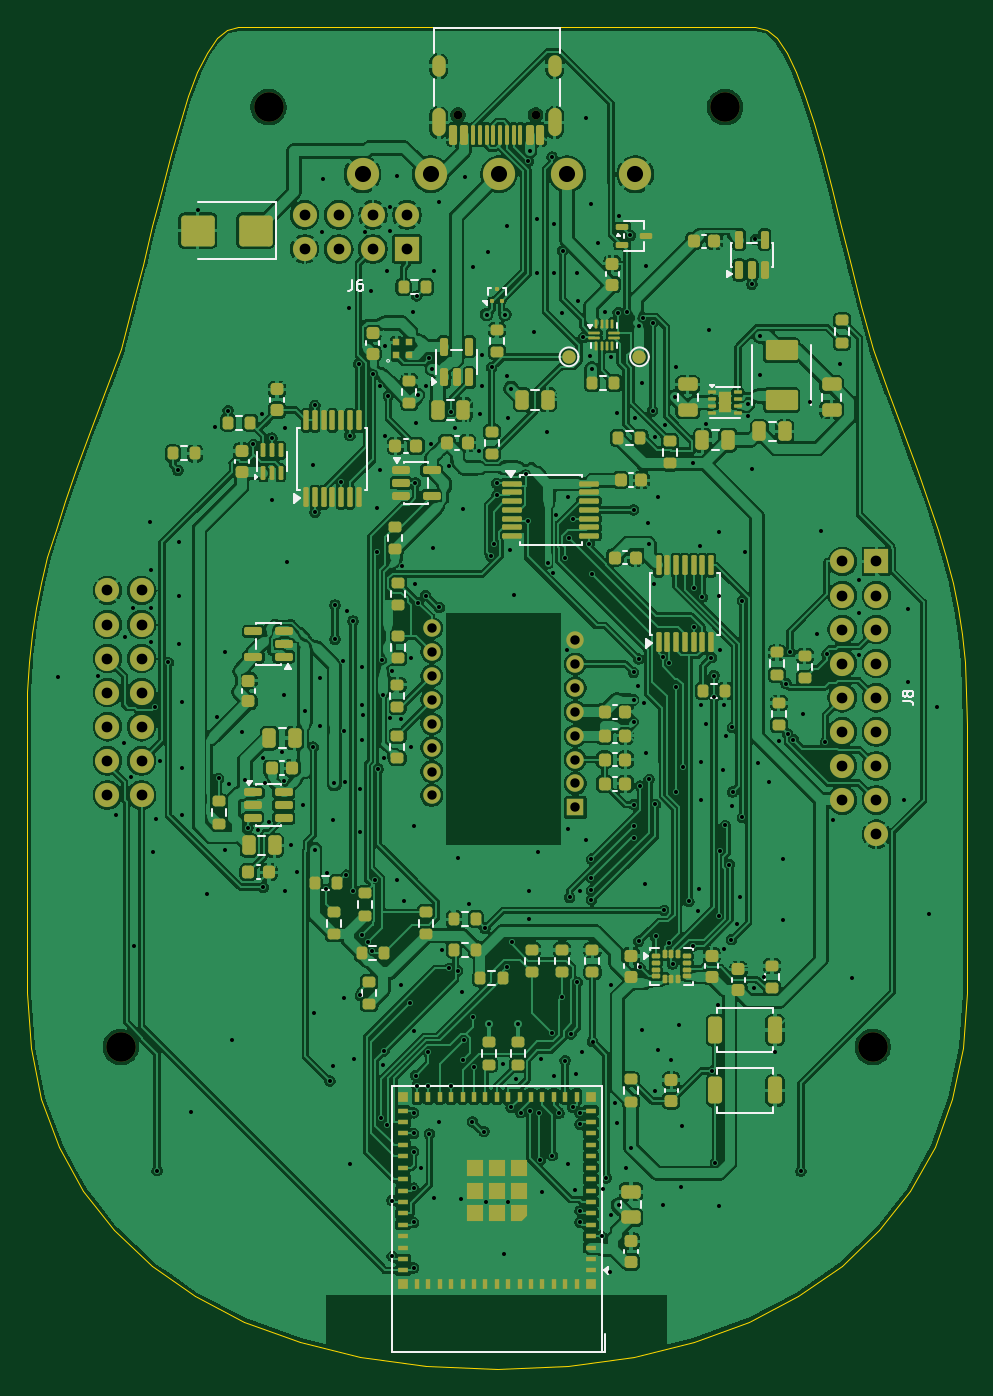
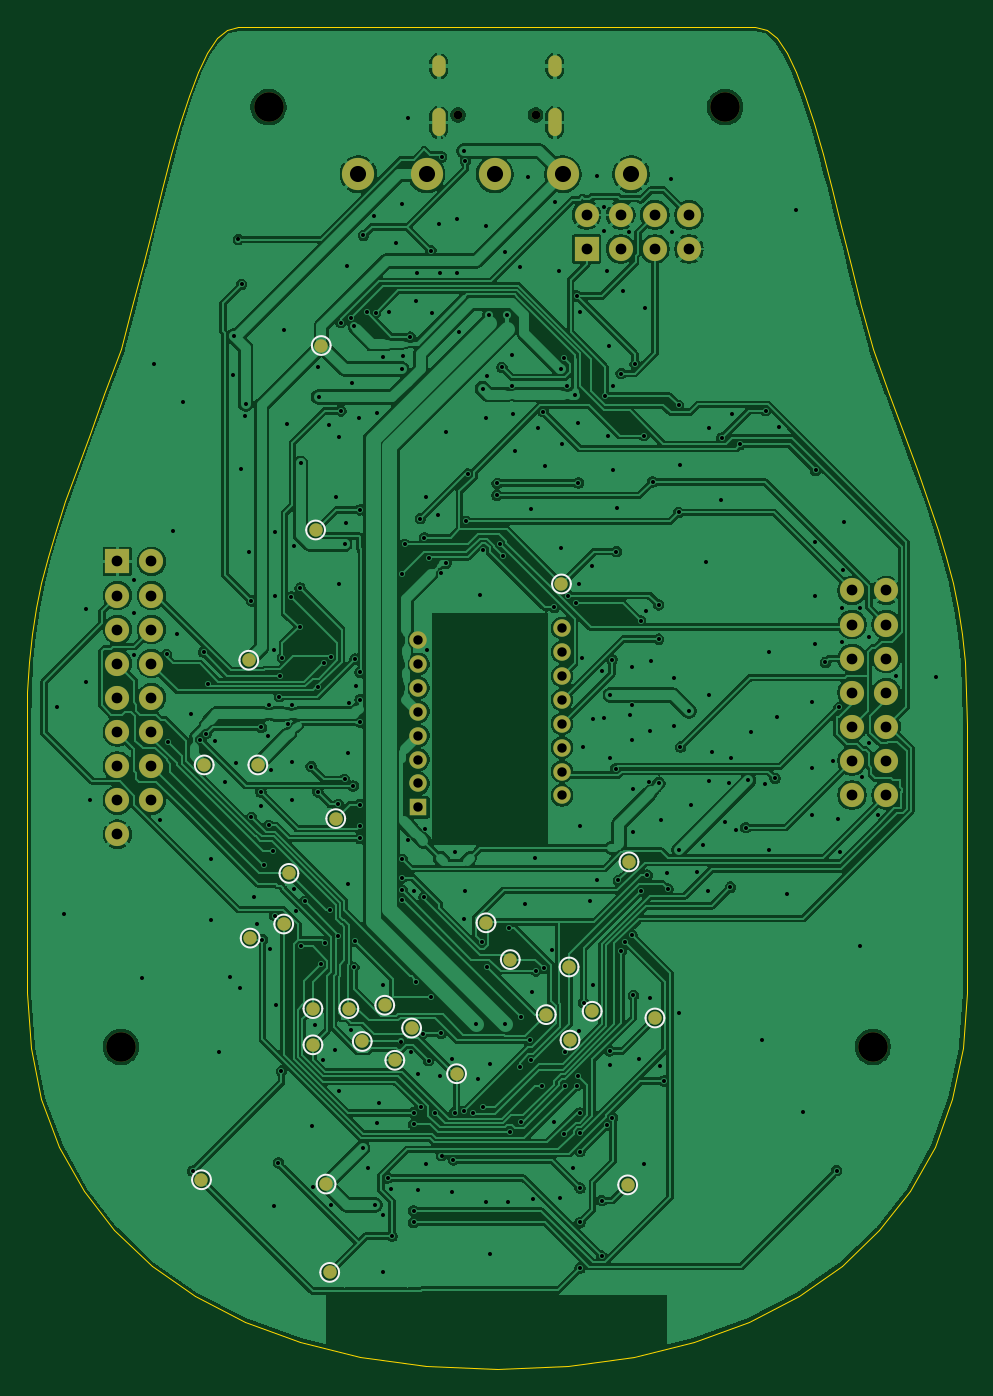
Circuit board: 11 layer files. Board 70.0 x 100.0 mm.
- bottom_copper: Lower-B_Cu.gbl (294005 bytes)
- bottom_mask: Lower-B_Mask.gbs (3894 bytes)
- paste: Lower-B_Paste.gbp (450 bytes)
- bottom_silk: Lower-B_Silkscreen.gbo (8667 bytes)
- outline: Lower-Edge_Cuts.gm1 (4834 bytes)
- top_copper: Lower-F_Cu.gtl (520122 bytes)
- top_mask: Lower-F_Mask.gts (18071 bytes)
- paste: Lower-F_Paste.gtp (15927 bytes)
- top_silk: Lower-F_Silkscreen.gto (37231 bytes)
- drill: Lower-NPTH.drl (461 bytes)
- drill: Lower-PTH.drl (8186 bytes)

=== bottom_copper: Lower-B_Cu.gbl (294005 bytes, source omitted) ===
=== bottom_mask: Lower-B_Mask.gbs ===
%TF.GenerationSoftware,KiCad,Pcbnew,10.0.6*%
%TF.CreationDate,2026-11-04T09:00:42+01:00*%
%TF.ProjectId,Lower,4c6f7765-722e-46b6-9963-61645f706362,rev?*%
%TF.SameCoordinates,Original*%
%TF.FileFunction,Soldermask,Bot*%
%TF.FilePolarity,Negative*%
%FSLAX46Y46*%
G04 Gerber Fmt 4.6, Leading zero omitted, Abs format (unit mm)*
G04 Created by KiCad (PCBNEW 10.0.6) date 2026-11-04 09:00:42*
%MOMM*%
%LPD*%
G01*
G04 APERTURE LIST*
%ADD10C,2.200000*%
%ADD11R,1.800000X1.800000*%
%ADD12C,1.800000*%
%ADD13C,0.650000*%
%ADD14O,1.000000X2.100000*%
%ADD15O,1.000000X1.600000*%
%ADD16R,1.300000X1.300000*%
%ADD17C,1.300000*%
%ADD18C,2.400000*%
%ADD19C,1.000000*%
G04 APERTURE END LIST*
D10*
%TO.C,H104*%
X63000000Y-76000000D03*
%TD*%
D11*
%TO.C,J8*%
X63270000Y-39840000D03*
D12*
X60730000Y-39840000D03*
X63270000Y-42380000D03*
X60730000Y-42380000D03*
X63270000Y-44920000D03*
X60730000Y-44920000D03*
X63270000Y-47460000D03*
X60730000Y-47460000D03*
X63270000Y-50000000D03*
X60730000Y-50000000D03*
X63270000Y-52540000D03*
X60730000Y-52540000D03*
X63270000Y-55080000D03*
X60730000Y-55080000D03*
X63270000Y-57620000D03*
X60730000Y-57620000D03*
X63270000Y-60160000D03*
%TD*%
D11*
%TO.C,J6*%
X28310000Y-16570000D03*
D12*
X28310000Y-14030000D03*
X25770000Y-16570000D03*
X25770000Y-14030000D03*
X23230000Y-16570000D03*
X23230000Y-14030000D03*
X20690000Y-16570000D03*
X20690000Y-14030000D03*
%TD*%
D10*
%TO.C,H101*%
X18000000Y-6000000D03*
%TD*%
D13*
%TO.C,J1*%
X37890000Y-6600000D03*
X32110000Y-6600000D03*
D14*
X39320000Y-7130000D03*
D15*
X39320000Y-2950000D03*
D14*
X30680000Y-7130000D03*
D15*
X30680000Y-2950000D03*
%TD*%
D10*
%TO.C,H102*%
X52000000Y-6000000D03*
%TD*%
D12*
%TO.C,J101*%
X6000000Y-42000000D03*
X8540000Y-42000000D03*
X6000000Y-44540000D03*
X8540000Y-44540000D03*
X6000000Y-47080000D03*
X8540000Y-47080000D03*
X6000000Y-49620000D03*
X8540000Y-49620000D03*
X6000000Y-52160000D03*
X8540000Y-52160000D03*
X6000000Y-54700000D03*
X8540000Y-54700000D03*
X6000000Y-57240000D03*
X8540000Y-57240000D03*
%TD*%
D10*
%TO.C,H103*%
X7000000Y-76000000D03*
%TD*%
D16*
%TO.C,U35*%
X40850000Y-58160000D03*
D17*
X40850000Y-56380000D03*
X40850000Y-54600000D03*
X40850000Y-52820000D03*
X40850000Y-51040000D03*
X40850000Y-49260000D03*
X40850000Y-47480000D03*
X40850000Y-45700000D03*
X30150000Y-44810000D03*
X30150000Y-46590000D03*
X30150000Y-48370000D03*
X30150000Y-50150000D03*
X30150000Y-51930000D03*
X30150000Y-53710000D03*
X30150000Y-55490000D03*
X30150000Y-57270000D03*
%TD*%
D18*
%TO.C,J103*%
X25000000Y-11000000D03*
X30080000Y-11000000D03*
X35160000Y-11000000D03*
X40240000Y-11000000D03*
X45320000Y-11000000D03*
%TD*%
D19*
%TO.C,TP19*%
X43350000Y-72900000D03*
%TD*%
%TO.C,TP7*%
X47450000Y-92800000D03*
%TD*%
%TO.C,TP41*%
X52800000Y-55000000D03*
%TD*%
%TO.C,TP1*%
X53475000Y-47200000D03*
%TD*%
%TO.C,TP9*%
X42600000Y-77000000D03*
%TD*%
%TO.C,TP17*%
X50487500Y-63080000D03*
%TD*%
%TO.C,TP16*%
X25156300Y-62220000D03*
%TD*%
%TO.C,TP5*%
X29550000Y-75500000D03*
%TD*%
%TO.C,TP8*%
X47719700Y-86219700D03*
%TD*%
%TO.C,TP43*%
X48500000Y-37500000D03*
%TD*%
%TO.C,TP20*%
X46025000Y-73150000D03*
%TD*%
%TO.C,TP40*%
X56800000Y-55000000D03*
%TD*%
%TO.C,TP22*%
X53375000Y-67900000D03*
%TD*%
%TO.C,TP28*%
X34000000Y-69500000D03*
%TD*%
%TO.C,TP29*%
X38000000Y-78000000D03*
%TD*%
%TO.C,TP24*%
X30187500Y-41520000D03*
%TD*%
%TO.C,TP23*%
X29619800Y-70050000D03*
%TD*%
%TO.C,TP6*%
X57000000Y-85900000D03*
%TD*%
%TO.C,TP30*%
X41350000Y-74600000D03*
%TD*%
%TO.C,TP25*%
X23225000Y-73850000D03*
%TD*%
%TO.C,TP33*%
X50875000Y-66850000D03*
%TD*%
%TO.C,TP18*%
X35806300Y-66760000D03*
%TD*%
%TO.C,TP21*%
X48700000Y-73150000D03*
%TD*%
%TO.C,TP31*%
X45025000Y-75600000D03*
%TD*%
%TO.C,TP10*%
X48081300Y-23760000D03*
%TD*%
%TO.C,TP4*%
X25255300Y-86280300D03*
%TD*%
%TO.C,TP32*%
X48700000Y-75850000D03*
%TD*%
%TO.C,TP42*%
X47000000Y-59000000D03*
%TD*%
%TO.C,TP26*%
X27900000Y-73350000D03*
%TD*%
%TO.C,TP27*%
X31325000Y-73600000D03*
%TD*%
M02*

=== paste: Lower-B_Paste.gbp ===
%TF.GenerationSoftware,KiCad,Pcbnew,10.0.6*%
%TF.CreationDate,2026-11-04T09:00:42+01:00*%
%TF.ProjectId,Lower,4c6f7765-722e-46b6-9963-61645f706362,rev?*%
%TF.SameCoordinates,Original*%
%TF.FileFunction,Paste,Bot*%
%TF.FilePolarity,Positive*%
%FSLAX46Y46*%
G04 Gerber Fmt 4.6, Leading zero omitted, Abs format (unit mm)*
G04 Created by KiCad (PCBNEW 10.0.6) date 2026-11-04 09:00:42*
%MOMM*%
%LPD*%
G01*
G04 APERTURE LIST*
G04 APERTURE END LIST*
M02*

=== bottom_silk: Lower-B_Silkscreen.gbo (8667 bytes, source omitted) ===
=== outline: Lower-Edge_Cuts.gm1 ===
%TF.GenerationSoftware,KiCad,Pcbnew,10.0.6*%
%TF.CreationDate,2026-11-04T09:00:42+01:00*%
%TF.ProjectId,Lower,4c6f7765-722e-46b6-9963-61645f706362,rev?*%
%TF.SameCoordinates,Original*%
%TF.FileFunction,Profile,NP*%
%FSLAX46Y46*%
G04 Gerber Fmt 4.6, Leading zero omitted, Abs format (unit mm)*
G04 Created by KiCad (PCBNEW 10.0.6) date 2026-11-04 09:00:42*
%MOMM*%
%LPD*%
G01*
G04 APERTURE LIST*
%TA.AperFunction,Profile*%
%ADD10C,0.100000*%
%TD*%
G04 APERTURE END LIST*
D10*
X0Y-52000000D02*
X37467Y-49539360D01*
X0Y-53111600D02*
X0Y-52000000D01*
X0Y-54425920D02*
X0Y-53111600D01*
X0Y-55912480D02*
X0Y-54425920D01*
X0Y-57540720D02*
X0Y-55912480D01*
X0Y-59280080D02*
X0Y-57540720D01*
X0Y-61100000D02*
X0Y-59280080D01*
X0Y-62969920D02*
X0Y-61100000D01*
X0Y-64859280D02*
X0Y-62969920D01*
X0Y-66737520D02*
X0Y-64859280D01*
X0Y-68574080D02*
X0Y-66737520D01*
X0Y-70338400D02*
X0Y-68574080D01*
X0Y-72000000D02*
X0Y-70338400D01*
X37467Y-49539360D02*
X153938Y-47314800D01*
X153938Y-47314800D02*
X355468Y-45262480D01*
X270908Y-76080080D02*
X0Y-72000000D01*
X355468Y-45262480D02*
X648147Y-43318560D01*
X648147Y-43318560D02*
X1038047Y-41418960D01*
X1038047Y-41418960D02*
X1531250Y-39500000D01*
X1073493Y-79907440D02*
X270908Y-76080080D01*
X1531250Y-39500000D02*
X2133827Y-37497680D01*
X2133827Y-37497680D02*
X2851852Y-35348160D01*
X2392582Y-83462400D02*
X1073493Y-79907440D01*
X2851852Y-35348160D02*
X3691406Y-32987520D01*
X3691406Y-32987520D02*
X4658561Y-30351840D01*
X4212958Y-86725600D02*
X2392582Y-83462400D01*
X4658561Y-30351840D02*
X5759407Y-27377280D01*
X5759407Y-27377280D02*
X7000000Y-24000000D01*
X6519458Y-89678400D02*
X4212958Y-86725600D01*
X7000000Y-24000000D02*
X7840568Y-20838880D01*
X7840568Y-20838880D02*
X8620368Y-17777760D01*
X8620368Y-17777760D02*
X9351562Y-14850000D01*
X9296875Y-92300000D02*
X6519458Y-89678400D01*
X9351562Y-14850000D02*
X10046312Y-12088880D01*
X10046312Y-12088880D02*
X10716737Y-9527760D01*
X10716737Y-9527760D02*
X11375000Y-7200000D01*
X11375000Y-7200000D02*
X12033262Y-5138888D01*
X12033262Y-5138888D02*
X12703687Y-3377776D01*
X12530000Y-94572000D02*
X9296875Y-92300000D01*
X12703687Y-3377776D02*
X13398437Y-1950000D01*
X13398437Y-1950000D02*
X14129674Y-888888D01*
X14129674Y-888888D02*
X14909387Y-227775D01*
X14909387Y-227775D02*
X15750000Y0D01*
X15750000Y0D02*
X54250000Y0D01*
X16203687Y-96474400D02*
X12530000Y-94572000D01*
X20302712Y-97987200D02*
X16203687Y-96474400D01*
X24811937Y-99092800D02*
X20302712Y-97987200D01*
X29716050Y-99769600D02*
X24811937Y-99092800D01*
X35000000Y-100000000D02*
X29716050Y-99769600D01*
X40283950Y-99769600D02*
X35000000Y-100000000D01*
X45188062Y-99092800D02*
X40283950Y-99769600D01*
X49697287Y-97987200D02*
X45188062Y-99092800D01*
X53796312Y-96474400D02*
X49697287Y-97987200D01*
X54250000Y0D02*
X55090612Y-227775D01*
X55090612Y-227775D02*
X55870324Y-888888D01*
X55870324Y-888888D02*
X56601562Y-1950000D01*
X56601562Y-1950000D02*
X57296312Y-3377776D01*
X57296312Y-3377776D02*
X57966737Y-5138888D01*
X57470000Y-94572000D02*
X53796312Y-96474400D01*
X57966737Y-5138888D02*
X58625000Y-7200000D01*
X58625000Y-7200000D02*
X59283262Y-9527760D01*
X59283262Y-9527760D02*
X59953687Y-12088880D01*
X59953687Y-12088880D02*
X60648437Y-14850000D01*
X60648437Y-14850000D02*
X61379675Y-17777760D01*
X60703125Y-92300000D02*
X57470000Y-94572000D01*
X61379675Y-17777760D02*
X62159387Y-20838880D01*
X62159387Y-20838880D02*
X63000000Y-24000000D01*
X63000000Y-24000000D02*
X64240575Y-27377280D01*
X63480550Y-89678400D02*
X60703125Y-92300000D01*
X64240575Y-27377280D02*
X65341412Y-30351840D01*
X65341412Y-30351840D02*
X66308550Y-32987520D01*
X65787049Y-86725600D02*
X63480550Y-89678400D01*
X66308550Y-32987520D02*
X67148112Y-35348160D01*
X67148112Y-35348160D02*
X67866137Y-37497680D01*
X67607400Y-83462400D02*
X65787049Y-86725600D01*
X67866137Y-37497680D02*
X68468750Y-39500000D01*
X68468750Y-39500000D02*
X68961987Y-41418960D01*
X68926550Y-79907440D02*
X67607400Y-83462400D01*
X68961987Y-41418960D02*
X69351887Y-43318560D01*
X69351887Y-43318560D02*
X69644575Y-45262480D01*
X69644575Y-45262480D02*
X69846087Y-47314800D01*
X69729100Y-76080080D02*
X68926550Y-79907440D01*
X69846087Y-47314800D02*
X69962550Y-49539360D01*
X69962550Y-49539360D02*
X70000000Y-52000000D01*
X70000000Y-52000000D02*
X70000000Y-53111600D01*
X70000000Y-53111600D02*
X70000000Y-54425920D01*
X70000000Y-54425920D02*
X70000000Y-55912480D01*
X70000000Y-55912480D02*
X70000000Y-57540720D01*
X70000000Y-57540720D02*
X70000000Y-59280080D01*
X70000000Y-59280080D02*
X70000000Y-61100000D01*
X70000000Y-61100000D02*
X70000000Y-62969920D01*
X70000000Y-62969920D02*
X70000000Y-64859280D01*
X70000000Y-64859280D02*
X70000000Y-66737520D01*
X70000000Y-66737520D02*
X70000000Y-68574080D01*
X70000000Y-68574080D02*
X70000000Y-70338400D01*
X70000000Y-70338400D02*
X70000000Y-72000000D01*
X70000000Y-72000000D02*
X69729100Y-76080080D01*
M02*

=== top_copper: Lower-F_Cu.gtl (520122 bytes, source omitted) ===
=== top_mask: Lower-F_Mask.gts (18071 bytes, source omitted) ===
=== paste: Lower-F_Paste.gtp (15927 bytes, source omitted) ===
=== top_silk: Lower-F_Silkscreen.gto (37231 bytes, source omitted) ===
=== drill: Lower-NPTH.drl ===
M48
; DRILL file KiCad 10.0.6 date 2026-11-04T09:00:42
; FORMAT={-:-/ absolute / metric / decimal}
; #@! TF.CreationDate,2026-11-04T09:00:42+01:00
; #@! TF.GenerationSoftware,Kicad,Pcbnew,10.0.6
; #@! TF.FileFunction,NonPlated,1,2,NPTH
FMAT,2
METRIC
; #@! TA.AperFunction,NonPlated,NPTH,ComponentDrill
T1C0.650
; #@! TA.AperFunction,NonPlated,NPTH,ComponentDrill
T2C2.200
%
G90
G05
T1
X32.11Y-6.6
X37.89Y-6.6
T2
X7.0Y-76.0
X18.0Y-6.0
X52.0Y-6.0
X63.0Y-76.0
M30

=== drill: Lower-PTH.drl (8186 bytes, source omitted) ===
